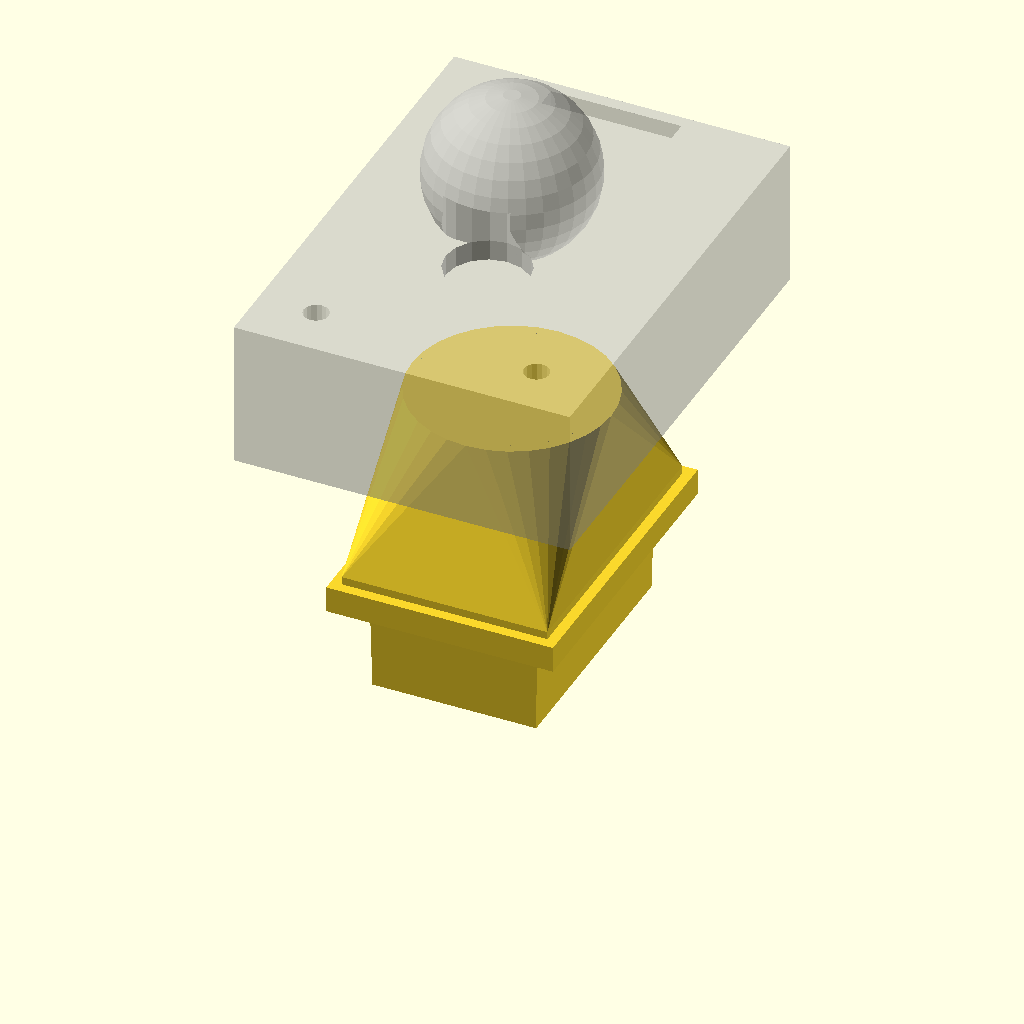
Cell 1: the model at its default parameters.
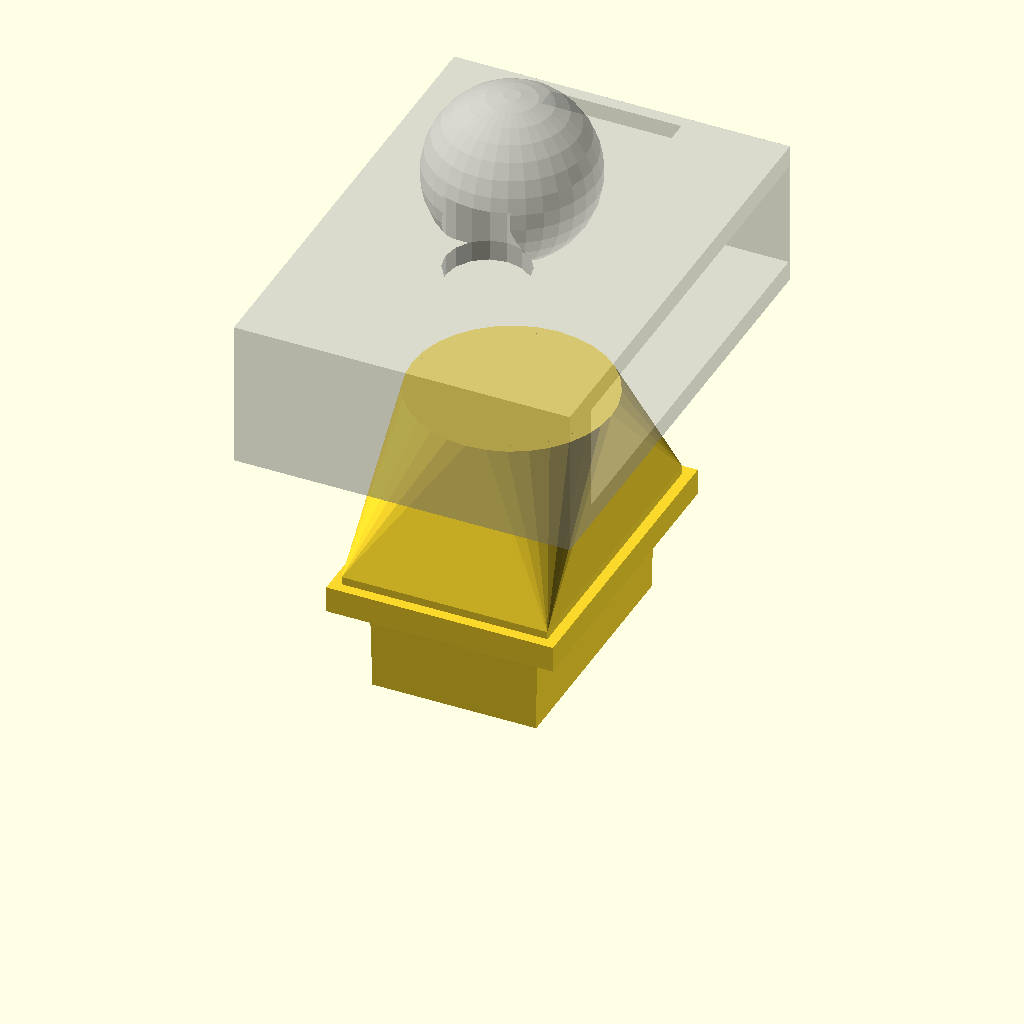
Cell 2: the same model with CAM_Board_W = 54.
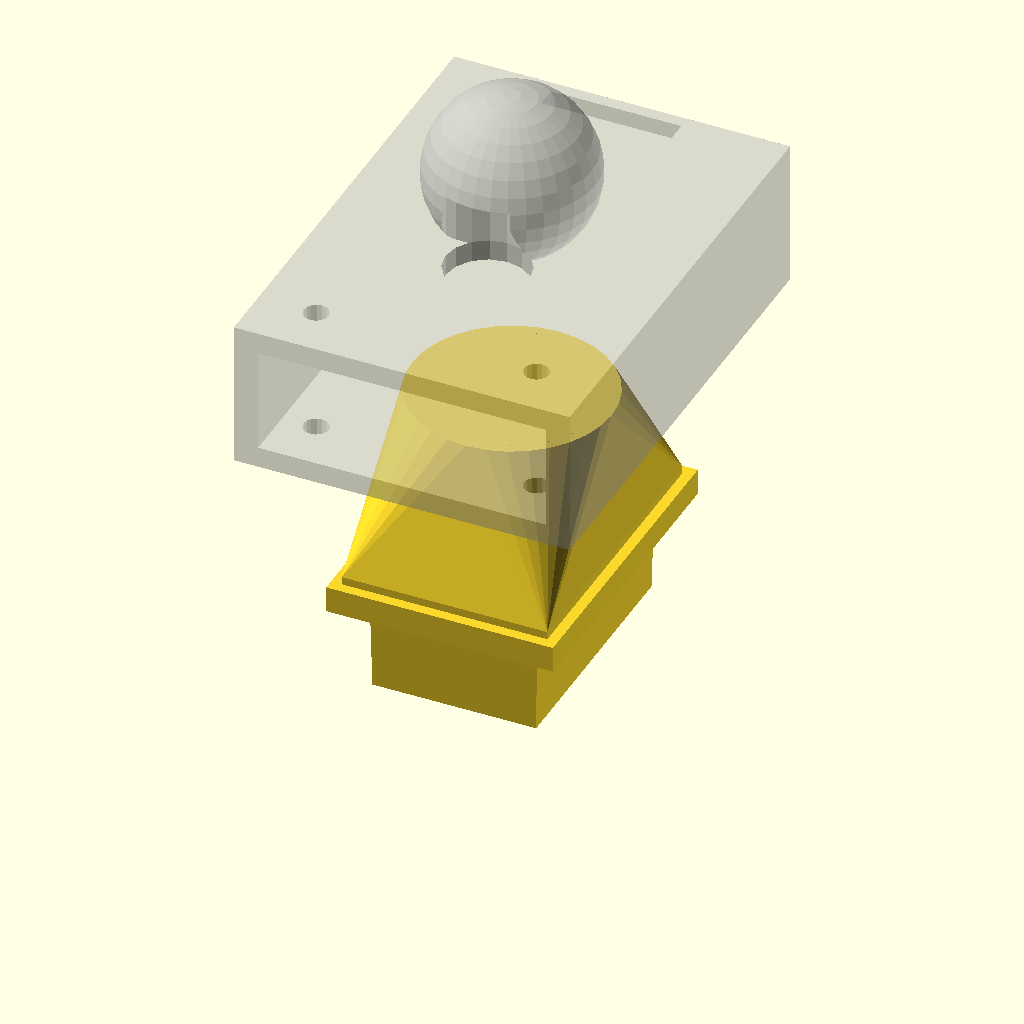
Cell 3: CAM_Board_H = 80 (everything else at default).
All cells are drawn from one camera (rotation 55°, 0°, 25°, orthographic, colour scheme Cornfield), so only the parameter changes between them.
Source of the model, 3d/_archive/scad/caps/housing_sight.scad:
// ==========================================
// Xentient Framework - Housing 5: Sight (ESP32-CAM)
// Articulated ball-joint head with lens cutout
// ==========================================
// Component: ESP32-CAM-MB dual-board (40×27mm)
// Connection: 4-pin JST XH pigtail (UART: VCC, GND, TX, RX)
// Socket: 30° face (high visibility, clear line of sight)
// Per Framework §4 Housing 5
// IMPORTANT: Thin wall (<1.5mm) near WiFi antenna trace
// IMPORTANT: UART2 remap to GPIO2(TX)/GPIO12(RX) per hardware validation
// Units: mm

include <sleds.scad>;

$fn = 64;

// ==========================================
// COMPONENT DIMENSIONS
// ==========================================

CAM_Board_W  = 27.0;   // ESP32-CAM-MB board width
CAM_Board_H  = 40.0;   // ESP32-CAM-MB board height (dual-board)
CAM_Board_T  = 1.6;    // PCB thickness
CAM_Lens_D   = 8.0;    // OV2640 lens diameter
CAM_Ant_W    = 12.0;   // WiFi antenna trace width
CAM_Ant_H    = 8.0;    // WiFi antenna trace height

// Ball joint dimensions
Ball_R       = 8.0;    // Ball radius
Socket_R     = Ball_R + 1.5;  // Socket radius (1.5mm wall)
Socket_Depth = Ball_R * 0.7;  // Socket depth (captures ~70% of ball)
Artic_Range  = 25;     // Degrees of articulation each direction

// Housing dimensions
Head_W       = 32.0;   // Camera head width (27mm board + walls)
Head_H       = 45.0;   // Camera head height (40mm board + lens)
Head_D       = 14.0;   // Camera head depth
House_Wall   = 2.0;    // Standard wall
Ant_Wall     = 1.2;    // Thin wall near antenna (CRITICAL)

// ==========================================
// MODULE: housing_sight()
// Sled → Neck → Ball Socket → Camera Head
// ==========================================

module housing_sight() {
    union() {
        // Sled base with flange
        male_sled_with_flange(flange_w=3.0, flange_h=3.0, flange_t=2.5);

        // Neck from sled to ball socket
        translate([0, 0, Sled_D]) {
            difference() {
                // Neck body
                hull() {
                    translate([0, 0, 1])
                        cube([Sled_H + 4, Sled_W + 4, 2], center=true);
                    translate([0, 0, 12])
                        cylinder(h=4, d=Socket_R * 2, $fn=32);
                }
                // Wire channel through neck
                translate([0, 0, -1])
                    cube([Sled_Wire_H, Sled_Wire_W, 20], center=true);
            }

            // Ball socket base (on top of neck)
            translate([0, 0, 12]) {
                difference() {
                    // Socket housing
                    sphere(r=Socket_R, $fn=32);
                    // Ball cutout (concave)
                    sphere(r=Ball_R + 0.3, $fn=32);  // 0.3mm clearance
                    // Opening for head to rotate
                    translate([0, 0, Socket_R])
                        cube([Ball_R * 2 + 2, Ball_R * 2 + 2, Socket_R * 2], center=true);
                    // Wire channel through socket
                    translate([0, 0, -Socket_R])
                        cylinder(h=Socket_R * 2, d=Sled_Wire_H, $fn=16);
                }
            }
        }
    }
}

// ==========================================
// MODULE: camera_head()
// Separate print — snaps onto ball joint
// Per Framework: Male Sled terminates in Ball Joint.
// Camera housing features the Socket.
// This module is the camera head with ball on back.
// ==========================================

module camera_head() {
    difference() {
        union() {
            // Camera head body
            cube([Head_W, Head_H, Head_D], center=true);

            // Ball on back face (mates with socket on sled)
            translate([0, 0, -Head_D/2 - Ball_R + 1])
                sphere(r=Ball_R, $fn=32);
        }

        // Inner cavity (board + wiring)
        translate([0, 2, 0])
            cube([CAM_Board_W + 0.4, CAM_Board_H + 0.4, Head_D - 2*House_Wall], center=true);

        // Lens cutout (front face)
        translate([0, 4, Head_D/2])
            cylinder(h=House_Wall + 2, d=CAM_Lens_D + 0.3, center=true, $fn=32);

        // WiFi antenna zone — THIN WALL (CRITICAL: <1.5mm on outer face)
        // Cut a pocket behind the antenna area, leaving only Ant_Wall
        // thickness on the outer (Y+) face for WiFi signal transparency
        translate([0, Head_H/2 - Ant_Wall - 1, 0])
            cube([CAM_Ant_W + 0.4, House_Wall, Head_D + 0.4], center=true);

        // Wire channel from board area to ball
        translate([0, -5, -Head_D/2 - Ball_R])
            cylinder(h=Ball_R + Head_D/2, d=Sled_Wire_H, $fn=16);

        // M2 screw holes for board mounting (2 holes, top)
        for (sx = [-1, 1]) {
            translate([sx * (CAM_Board_W/2 - 3), -Head_H/2 + 5, 0])
                cylinder(h=Head_D + 2, d=2.4, center=true, $fn=16);
        }
    }
}

// ==========================================
// RENDER
// For testing: show both parts
// housing_sight() is the sled+socket (prints attached to hub)
// camera_head() is the head+ball (prints separately)
// ==========================================

// Render socket side (attached to sled)
housing_sight();

// Render camera head offset for visualization
%translate([0, 0, 35]) rotate([0, 180, 0]) camera_head();
Customizer parameters (derived from the source; name, type, default, range or options):
CAM_Board_W: number, default 27
CAM_Board_H: number, default 40
CAM_Board_T: number, default 1.6
CAM_Lens_D: number, default 8
CAM_Ant_W: number, default 12
CAM_Ant_H: number, default 8
Ball_R: number, default 8
Artic_Range: number, default 25
Head_W: number, default 32
Head_H: number, default 45
Head_D: number, default 14
House_Wall: number, default 2
Ant_Wall: number, default 1.2
